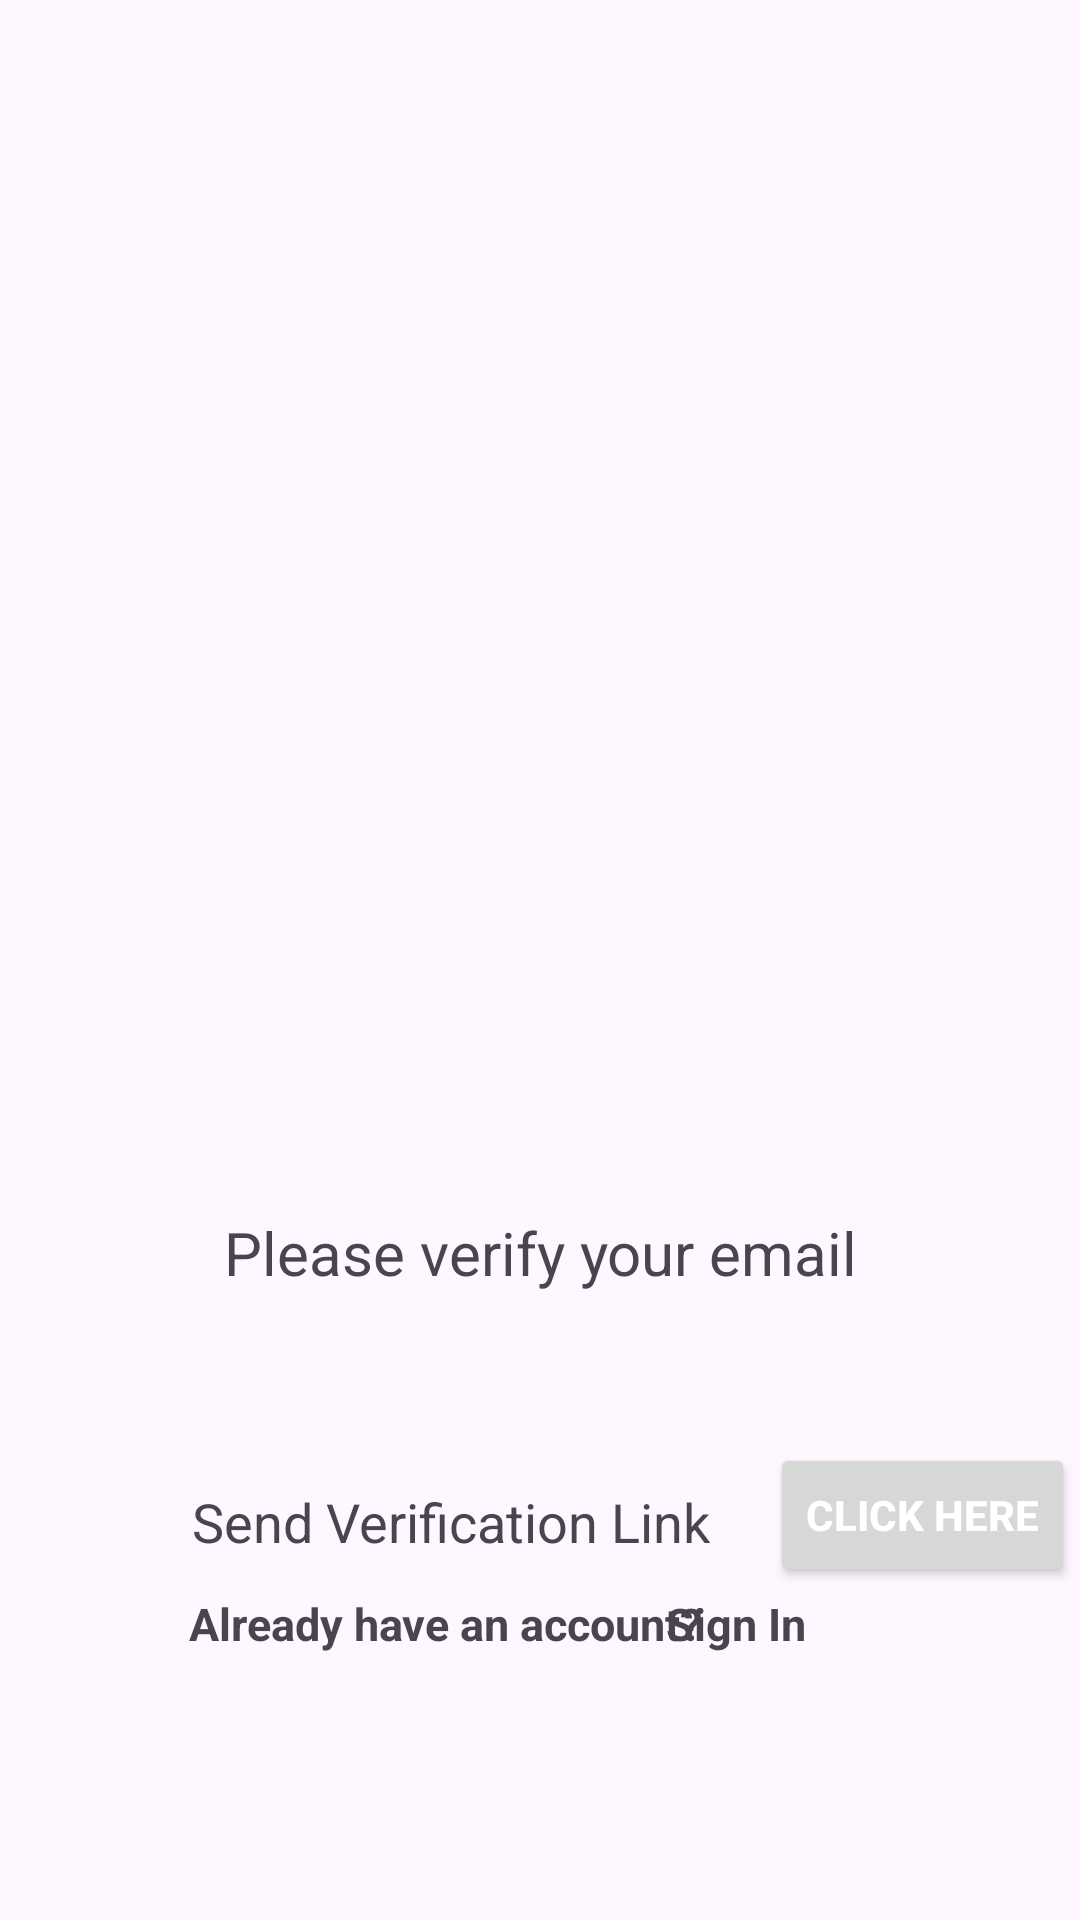

Here is an Android app screen rendered from its layout file. Give the layout XML and the strings, colors and styles it references.
<!-- AndroidManifest.xml: application theme Theme.TrainaPaw -->
<!-- res/layout/activity_verify_email_page.xml -->
<?xml version="1.0" encoding="utf-8"?>
<androidx.constraintlayout.widget.ConstraintLayout xmlns:android="http://schemas.android.com/apk/res/android"
    xmlns:app="http://schemas.android.com/apk/res-auto"
    xmlns:tools="http://schemas.android.com/tools"
    android:layout_width="match_parent"
    android:layout_height="match_parent"
    tools:context=".VerifyEmailPage">

    <TextView
        android:id="@+id/textVerifyEmail"
        android:layout_width="wrap_content"
        android:layout_height="wrap_content"
        android:layout_marginTop="50dp"
        android:text="Please verify your email"
        android:textSize="20sp"
        android:visibility="visible"
        app:layout_constraintEnd_toEndOf="@+id/imageView5"
        app:layout_constraintStart_toStartOf="@+id/imageView5"
        app:layout_constraintTop_toBottomOf="@+id/imageView5" />

    <TextView
        android:id="@+id/textSendVerificationLink"
        android:layout_width="wrap_content"
        android:layout_height="wrap_content"
        android:layout_marginStart="64dp"
        android:layout_marginTop="64dp"
        android:text="Send Verification Link"
        android:textSize="18sp"
        android:visibility="visible"
        app:layout_constraintStart_toStartOf="parent"
        app:layout_constraintTop_toBottomOf="@+id/textVerifyEmail" />

    <Button
        android:id="@+id/verifyEmailButton"
        android:layout_width="wrap_content"
        android:layout_height="wrap_content"
        android:layout_marginStart="20dp"
        android:layout_marginTop="50dp"
        android:text="Click Here"
        android:textColor="@color/white"
        android:textSize="14sp"
        android:textStyle="bold"
        android:visibility="visible"
        app:layout_constraintStart_toEndOf="@+id/textSendVerificationLink"
        app:layout_constraintTop_toBottomOf="@+id/textVerifyEmail" />

    <TextView
        android:layout_width="wrap_content"
        android:layout_height="wrap_content"
        android:text="Already have an account?"
        android:textSize="15dp"
        android:textStyle="bold"
        app:layout_constraintBottom_toBottomOf="parent"
        app:layout_constraintEnd_toEndOf="parent"
        app:layout_constraintHorizontal_bias="0.333"
        app:layout_constraintStart_toStartOf="parent"
        app:layout_constraintTop_toTopOf="parent"
        app:layout_constraintVertical_bias="0.857" />

    <TextView
        android:id="@+id/sign_in"
        android:layout_width="wrap_content"
        android:layout_height="wrap_content"
        android:text="Sign In"
        android:textColor="@color/blue"
        android:textSize="15dp"
        android:textStyle="bold"
        app:layout_constraintBottom_toBottomOf="parent"
        app:layout_constraintEnd_toEndOf="parent"
        app:layout_constraintHorizontal_bias="0.709"
        app:layout_constraintStart_toStartOf="parent"
        app:layout_constraintTop_toTopOf="parent"
        app:layout_constraintVertical_bias="0.857" />

    <ImageView
        android:id="@+id/imageView5"
        android:layout_width="211dp"
        android:layout_height="206dp"
        android:layout_marginTop="148dp"
        app:layout_constraintEnd_toEndOf="parent"
        app:layout_constraintHorizontal_bias="0.5"
        app:layout_constraintStart_toStartOf="parent"
        app:layout_constraintTop_toTopOf="parent"
        app:srcCompat="@drawable/verified" />


</androidx.constraintlayout.widget.ConstraintLayout>
<!-- resources referenced by this layout -->
<resources>
  <style name="Theme.TrainaPaw" parent="Base.Theme.TrainaPaw" />
  <style name="Base.Theme.TrainaPaw" parent="Theme.Material3.DayNight.NoActionBar">
          
         <item name="colorPrimary">@color/blue</item>
          <item name="colorPrimaryVariant">@color/blue</item>
      </style>
  <!-- not gathered from this repository: default colours our renderer supplied (Android Studio template values) -->
  <color name="white">#FFFFFFFF</color>
</resources>
